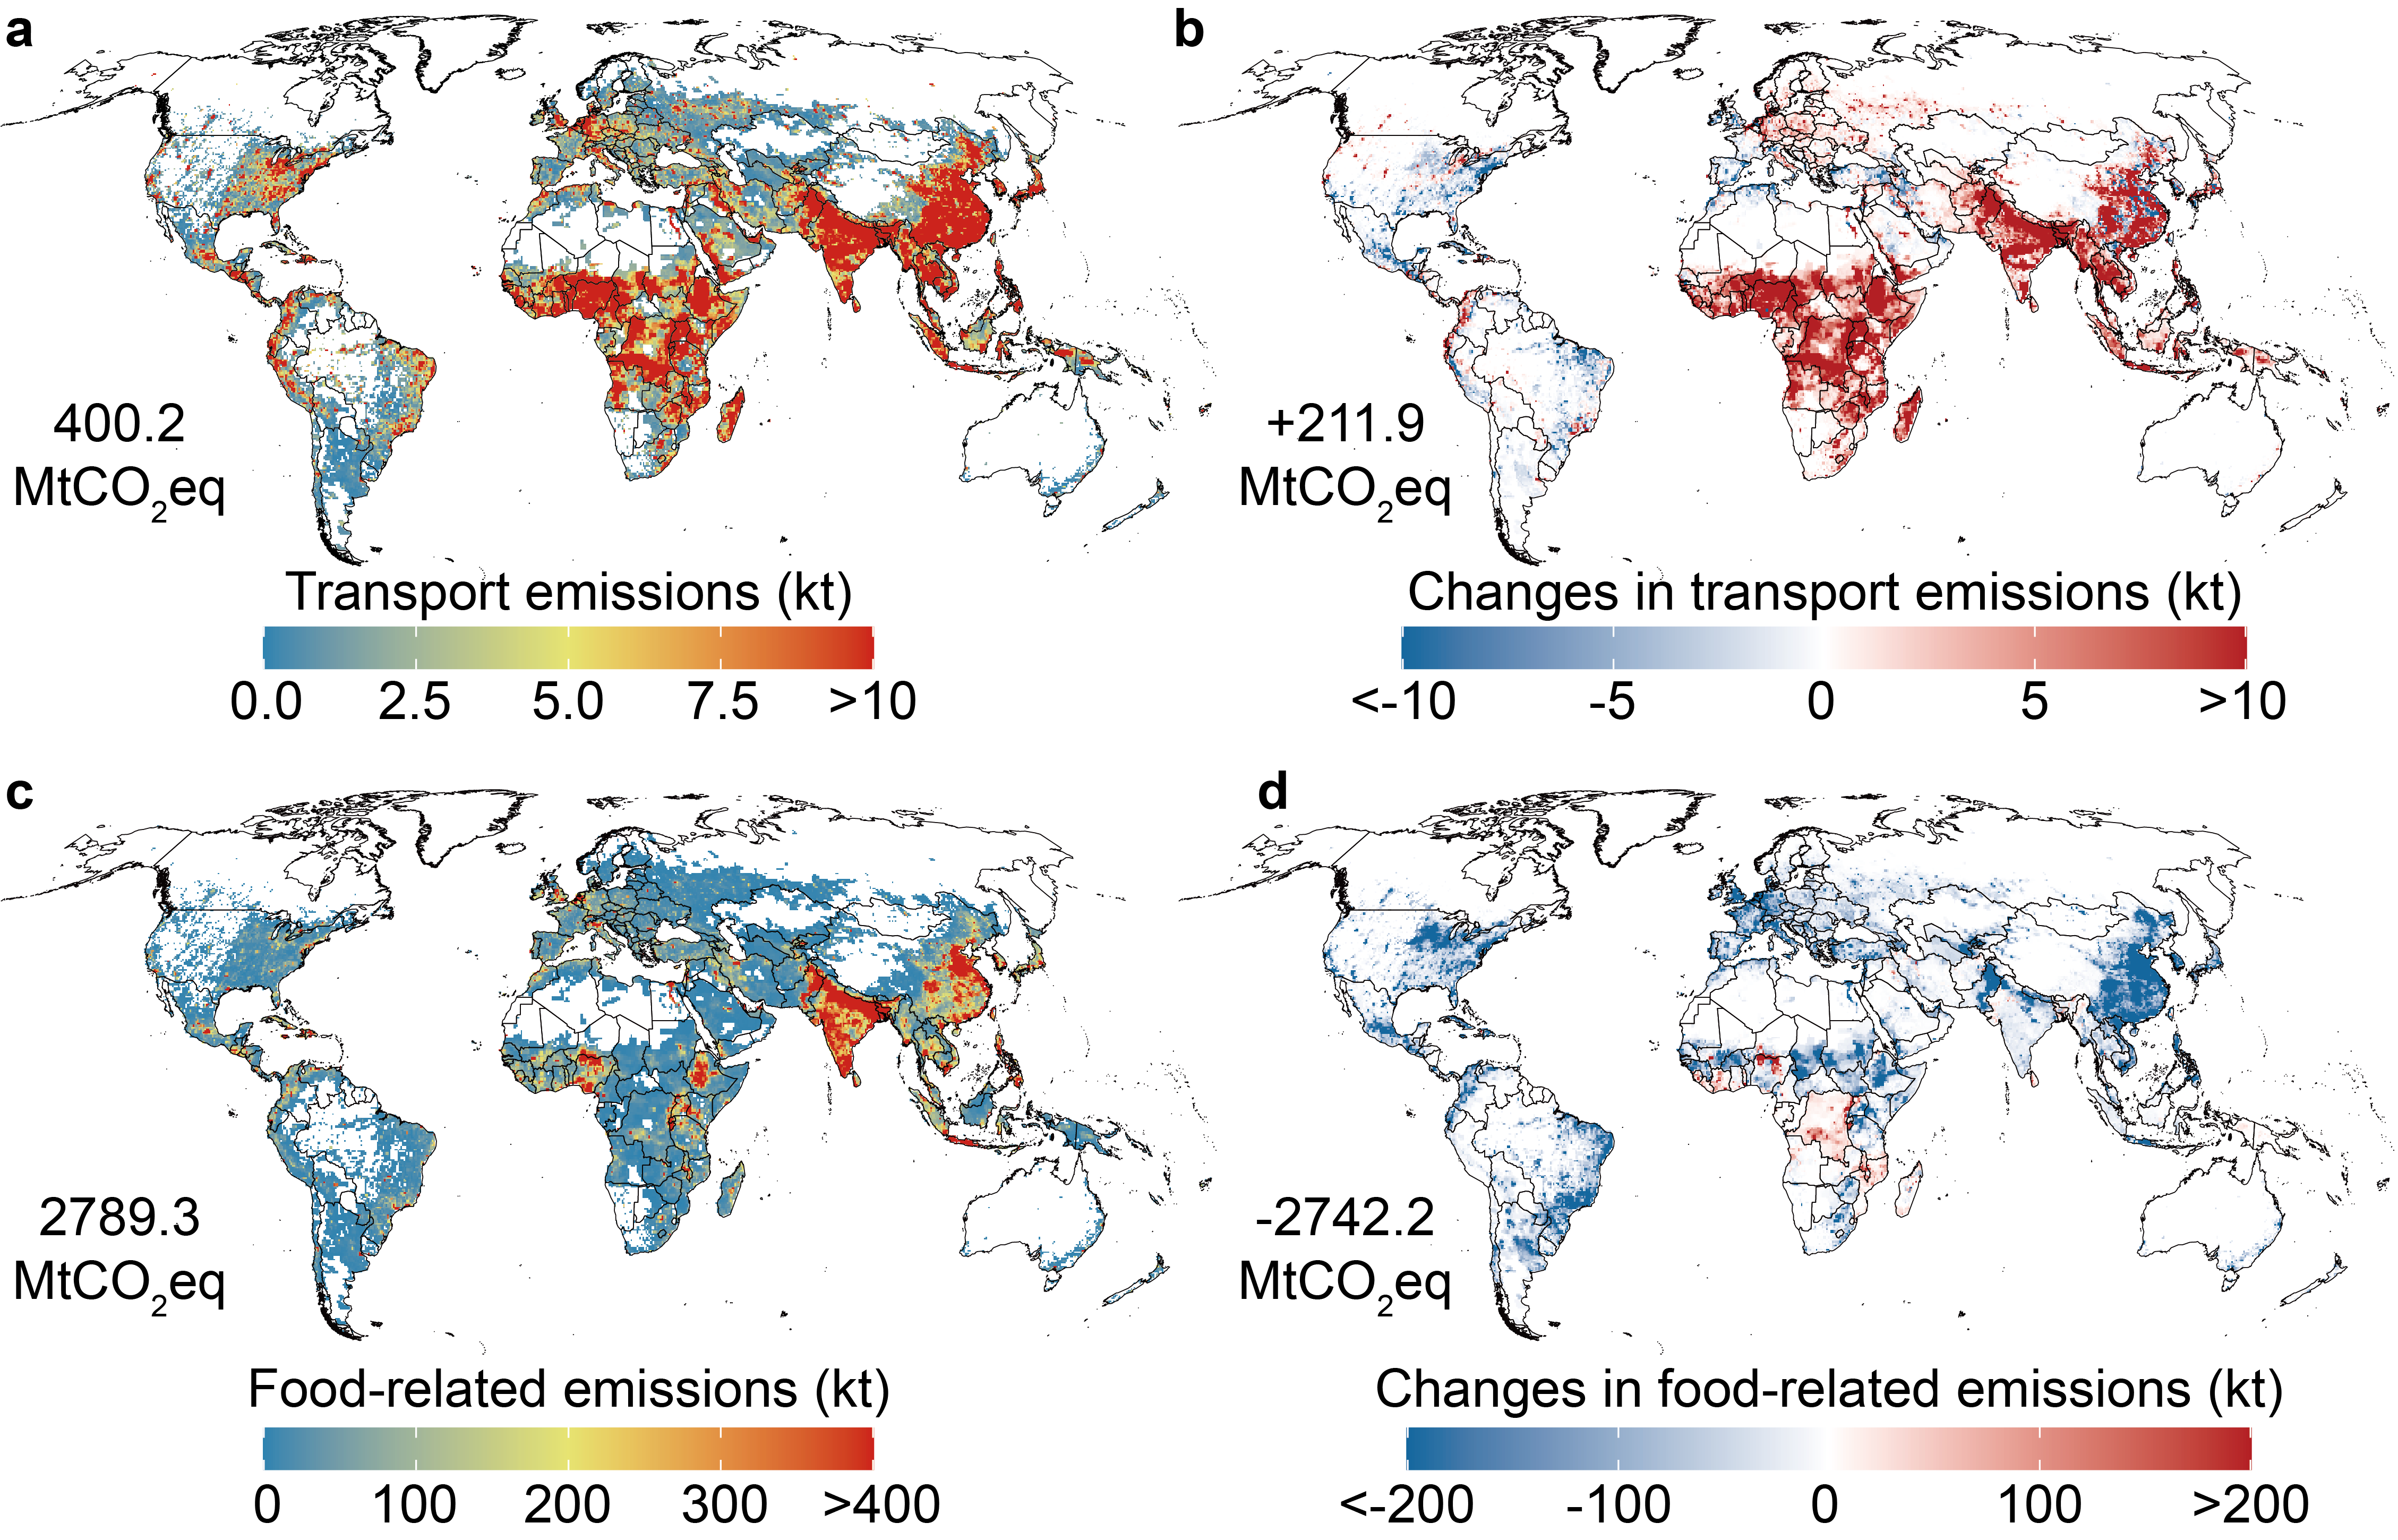

Write the R code that produced this figure.
library(terra)
library(sf)
library(dplyr)
library(ggplot2)
pdfFonts(Arial = pdfFonts()$Helvetica)
# Run with Code availability as the working directory.
path <- file.path("Source Data file", "Fig3")
if (!dir.exists(path)) {
  stop("Set the working directory to the Code availability project root.")
}
crs_robinson <- "+proj=robin +datum=WGS84 +units=m +no_defs"
world <- st_read(file.path(dirname(path), "Fig1", "world.geojson"), quiet = TRUE) %>% filter(!grepl("ATA", SOC, ignore.case = TRUE))
world <- st_transform(world, crs_robinson)
map_grid <- project(rast(file.path(path, "Source Data Fig3a.tif")), crs_robinson, method = "near")
emission_colors <- c("#2B8ABB", "#EFEC70", "#D92117")
change_colors <- c("#106CA7", "white", "#BE1A23")
theme_set(theme_minimal(base_size = 12, base_family = "Arial") + theme(text = element_text(size = 12, color = "#000000"), axis.text = element_blank(), axis.title = element_blank(), axis.ticks = element_blank(), panel.grid = element_blank(), legend.position = "bottom", legend.text = element_text(size = 12, color = "#000000"), legend.title = element_text(size = 12, color = "#000000"), legend.margin = margin(0, 0, 0, 0), legend.box.spacing = grid::unit(0, "mm"), plot.tag = element_text(size = 12, color = "#000000", face = "bold"), plot.tag.position = c(0.02, 0.98), plot.margin = margin(5, 5, 3, 5)))
map_plot <- function(file, multiplier, title, breaks, labels, colors, tag, signed = FALSE) {
  r <- rast(file.path(path, file))
  total <- global(r, "sum", na.rm = TRUE)[1, 1] * multiplier / 1000
  z <- as.data.frame(project(r, map_grid, method = "near"), xy = TRUE, na.rm = FALSE)
  names(z)[3] <- "Value"
  z$Value <- z$Value * multiplier
  label <- sprintf(if (signed) "atop(textstyle('%+.1f'), textstyle(MtCO[textstyle(2)]))" else "atop(textstyle('%.1f'), textstyle(MtCO[textstyle(2)]))", total)
  ggplot(z, aes(x, y)) +
    geom_raster(aes(fill = Value)) +
    geom_sf(data = world, inherit.aes = FALSE, fill = NA, color = "black", linewidth = 0.1) +
    scale_fill_gradientn(colors = colors, limits = range(breaks), breaks = breaks, labels = labels, oob = scales::squish, na.value = "transparent", name = title) +
    coord_sf(crs = crs_robinson, xlim = c(-17000000, 17000000), ylim = c(-6000000, 8500000), expand = FALSE) +
    annotate("text", x = -12000000, y = -4000000, label = label, parse = TRUE, family = "Arial", size = 12, size.unit = "pt", color = "#000000") +
    guides(fill = guide_colorbar(title.position = "top", title.hjust = 0.5, barwidth = grid::unit(72, "mm"), barheight = grid::unit(3.5, "mm"))) +
    labs(tag = tag)
}
p_a <- map_plot("Source Data Fig3a.tif", 1e6, "Transport emissions (kt)", seq(0, 10, 2.5), c("0.0", "2.5", "5.0", "7.5", ">10"), emission_colors, "a")
p_b <- map_plot("Source Data Fig3b.tif", 1e6, "Changes in transport emissions (kt)", seq(-10, 10, 5), c("<-10", "-5", "0", "5", ">10"), change_colors, "b", TRUE)
p_c <- map_plot("Source Data Fig3c.tif", 1, "Food-related emissions (kt)", seq(0, 400, 100), c("0", "100", "200", "300", ">400"), emission_colors, "c")
p_d <- map_plot("Source Data Fig3d.tif", 1, "Changes in food-related emissions (kt)", seq(-200, 200, 100), c("<-200", "-100", "0", "100", ">200"), change_colors, "d", TRUE)
plots <- list(p_a, p_b, p_c, p_d)
Figure3 <- gtable::gtable_matrix("Figure3", matrix(lapply(plots, ggplotGrob), nrow = 2, byrow = TRUE), widths = grid::unit(c(1, 1), "null"), heights = grid::unit(c(1, 1), "null"), clip = "off")
for (i in seq_along(plots)) ggsave(file.path(path, paste0("Figure3", letters[i], ".svg")), plots[[i]], width = 140, height = 95, units = "mm", bg = "white")
ggsave(file.path(path, "Figure3.svg"), Figure3, width = 280, height = 190, units = "mm", bg = "white")
ggsave(file.path(path, "Figure3.png"), Figure3, width = 280, height = 190, units = "mm", dpi = 300, bg = "white")
if (interactive()) {
  grid::grid.newpage()
  grid::grid.draw(Figure3)
}
